Run: headless pygame with SDL's dummy video driver; simulated clock (each Clock.tick advances the game by its frame time, no real sleeping); random seed 0; keys injected as events and as key.get_pressed() state; mouse plan: one left click at the window centre at the start of phase 2, then a move to the lower-right quarter at the start of phase 3; restart key R tapped at the start of phases 3 and 4.
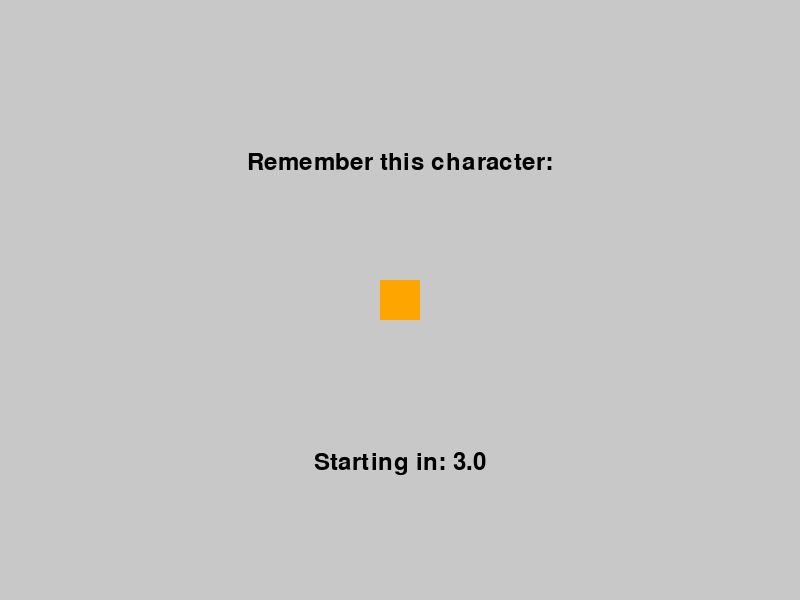
Frame 1 of 4 · flips 1–60 · no input
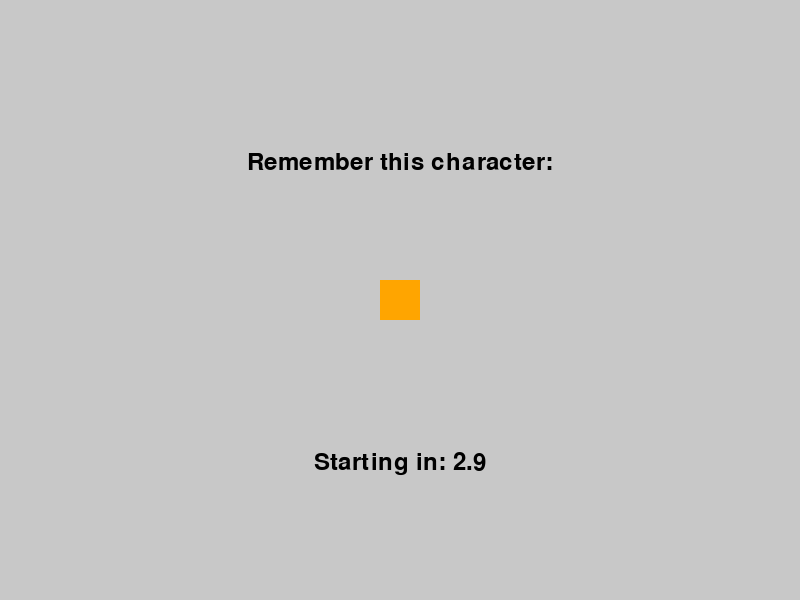
Frame 2 of 4 · flips 61–180 · clicked the window centre · tapped SPACE, RETURN · held RIGHT (→), D
Frame 3 of 4 · flips 181–300 · moved the mouse to the lower-right quarter · tapped R · held DOWN (↓), S · screen unchanged from frame 2, image omitted
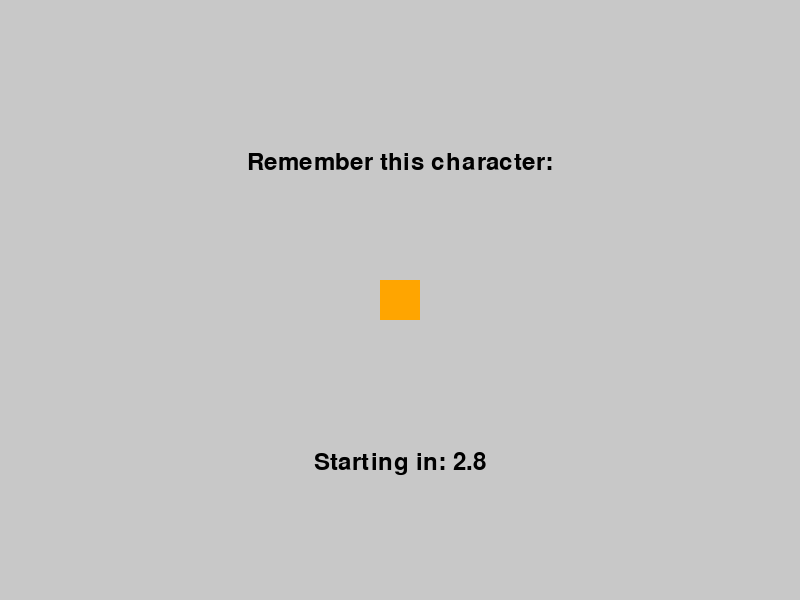
Frame 4 of 4 · flips 301–420 · tapped R · held LEFT (←), A, UP (↑), W

The pygame program that drew these frames:

import pygame
import random
import sys
import time

# Initialize pygame
pygame.init()

# Constants
WIDTH, HEIGHT = 800, 600
BACKGROUND_COLOR = (200, 200, 200)
ESCALATOR_COLORS = [(100, 100, 100), (120, 120, 120), (140, 140, 140)]
ESCALATOR_SPEEDS = [2, 3, 4]  # Different speeds for each escalator
ESCALATOR_WIDTH = 120
ESCALATOR_SPACING = 100
ESCALATOR_START_X = 170  # Starting X position for the first escalator

# Character properties
CHARACTER_SIZE = 40
CHARACTER_TYPES = [
    {"color": (255, 0, 0), "name": "Red"},
    {"color": (0, 255, 0), "name": "Green"},
    {"color": (0, 0, 255), "name": "Blue"},
    {"color": (255, 255, 0), "name": "Yellow"},
    {"color": (255, 0, 255), "name": "Purple"},
    {"color": (0, 255, 255), "name": "Cyan"},
    {"color": (255, 165, 0), "name": "Orange"},
    {"color": (165, 42, 42), "name": "Brown"}
]
CHARACTER_SPAWN_RATE = 60  # Frames between character spawns

# Game state
GAME_STATE_DISPLAY_TARGET = 0
GAME_STATE_PLAYING = 1
GAME_STATE_SUCCESS = 2
GAME_STATE_FAILURE = 3

# Font
FONT = pygame.font.SysFont('Arial', 36)
SMALL_FONT = pygame.font.SysFont('Arial', 24)

# Initialize the screen
screen = pygame.display.set_mode((WIDTH, HEIGHT))
pygame.display.set_caption("Escalator Memory Game")
clock = pygame.time.Clock()

class Character:
    def __init__(self, x, y, char_type):
        self.x = x
        self.y = y
        self.char_type = char_type
        self.color = char_type["color"]
        self.name = char_type["name"]
        self.size = CHARACTER_SIZE
        self.escalator_index = None  # Which escalator the character is on
    
    def update(self, speed):
        # Move the character down the escalator
        self.y += speed
    
    def draw(self, screen):
        pygame.draw.rect(screen, self.color, (self.x, self.y, self.size, self.size))
    
    def is_clicked(self, mouse_pos):
        # Check if this character was clicked
        mx, my = mouse_pos
        return (self.x <= mx <= self.x + self.size and 
                self.y <= my <= self.y + self.size)

class Escalator:
    def __init__(self, x, width, speed, color):
        self.x = x
        self.width = width
        self.speed = speed
        self.color = color
        self.characters = []
    
    def add_character(self, target_type=None):
        # Add a new character at the top of the escalator
        char_x = self.x + (self.width - CHARACTER_SIZE) // 2
        char_y = 0 - CHARACTER_SIZE  # Start above the screen
        
        # If target_type is specified, use it; otherwise choose random
        if target_type:
            char_type = target_type
        else:
            char_type = random.choice(CHARACTER_TYPES)
            
        character = Character(char_x, char_y, char_type)
        character.escalator_index = ESCALATOR_SPEEDS.index(self.speed)
        self.characters.append(character)
        return character
    
    def update(self):
        # Update all characters on this escalator
        for character in self.characters[:]:
            character.update(self.speed)
            # Remove characters that have gone off screen
            if character.y > HEIGHT:
                self.characters.remove(character)
    
    def draw(self, screen):
        # Draw the escalator
        pygame.draw.rect(screen, self.color, (self.x, 0, self.width, HEIGHT))
        
        # Draw line segments to represent the escalator steps
        step_height = 20
        for y in range(0, HEIGHT, step_height):
            # Adjust the y position based on time for animation
            adjusted_y = (y + pygame.time.get_ticks() * self.speed / 100) % HEIGHT
            pygame.draw.line(screen, (50, 50, 50), 
                            (self.x, adjusted_y), 
                            (self.x + self.width, adjusted_y), 2)
        
        # Draw all characters on this escalator
        for character in self.characters:
            character.draw(screen)
    
    def check_character_click(self, mouse_pos):
        # Check if any character on this escalator was clicked
        for character in self.characters:
            if character.is_clicked(mouse_pos):
                return character
        return None

class Game:
    def __init__(self):
        self.escalators = []
        self.spawn_counter = 0
        self.running = True
        self.game_state = GAME_STATE_DISPLAY_TARGET
        self.target_character_type = None
        self.display_target_time = 3  # seconds to display target
        self.target_display_start = 0
        self.score = 0
        self.time_limit = 30  # 30 seconds to find the character
        self.start_time = 0
        self.has_target_spawned = False
        self.target_spawned_time = 0
        
        # Create the three escalators
        for i in range(3):
            x = ESCALATOR_START_X + i * (ESCALATOR_WIDTH + ESCALATOR_SPACING)
            escalator = Escalator(x, ESCALATOR_WIDTH, ESCALATOR_SPEEDS[i], ESCALATOR_COLORS[i])
            self.escalators.append(escalator)
        
        # Select a random target character
        self.select_new_target()
    
    def select_new_target(self):
        self.target_character_type = random.choice(CHARACTER_TYPES)
        self.target_display_start = time.time()
        self.has_target_spawned = False
    
    def handle_events(self):
        for event in pygame.event.get():
            if event.type == pygame.QUIT:
                self.running = False
            elif event.type == pygame.KEYDOWN:
                if event.key == pygame.K_ESCAPE:
                    self.running = False
                elif event.key == pygame.K_r and (self.game_state == GAME_STATE_SUCCESS or 
                                                self.game_state == GAME_STATE_FAILURE):
                    # Restart the game
                    self.reset_game()
            elif event.type == pygame.MOUSEBUTTONDOWN:
                if self.game_state == GAME_STATE_PLAYING:
                    mouse_pos = pygame.mouse.get_pos()
                    # Check all escalators for clicked characters
                    for escalator in self.escalators:
                        clicked_character = escalator.check_character_click(mouse_pos)
                        if clicked_character:
                            # Check if it's the target character
                            if clicked_character.char_type == self.target_character_type:
                                self.game_state = GAME_STATE_SUCCESS
                            else:
                                self.game_state = GAME_STATE_FAILURE
                            break
    
    def reset_game(self):
        # Reset the game state
        for escalator in self.escalators:
            escalator.characters = []
        self.select_new_target()
        self.game_state = GAME_STATE_DISPLAY_TARGET
        self.spawn_counter = 0
        self.start_time = 0
        self.has_target_spawned = False
    
    def update(self):
        current_time = time.time()
        
        # Handle game state transitions
        if self.game_state == GAME_STATE_DISPLAY_TARGET:
            # Switch to playing state after display time
            if current_time - self.target_display_start >= self.display_target_time:
                self.game_state = GAME_STATE_PLAYING
                self.start_time = current_time
        
        # Update all escalators
        for escalator in self.escalators:
            escalator.update()
        
        if self.game_state == GAME_STATE_PLAYING:
            # Check if time has run out
            if current_time - self.start_time >= self.time_limit:
                self.game_state = GAME_STATE_FAILURE
            
            # Spawn new characters
            self.spawn_counter += 1
            if self.spawn_counter >= CHARACTER_SPAWN_RATE:
                self.spawn_counter = 0
                # Randomly choose an escalator to spawn a character on
                escalator = random.choice(self.escalators)
                
                # Spawn the target character if it hasn't been spawned yet and enough time has passed
                if not self.has_target_spawned and current_time - self.start_time >= 5:
                    escalator.add_character(self.target_character_type)
                    self.has_target_spawned = True
                    self.target_spawned_time = current_time
                else:
                    # Spawn a random character (not the target)
                    available_types = [t for t in CHARACTER_TYPES if t != self.target_character_type]
                    char_type = random.choice(available_types)
                    escalator.add_character(char_type)
    
    def draw(self):
        # Clear the screen
        screen.fill(BACKGROUND_COLOR)
        
        if self.game_state == GAME_STATE_DISPLAY_TARGET:
            # Display the target character
            text = FONT.render("Remember this character:", True, (0, 0, 0))
            screen.blit(text, (WIDTH//2 - text.get_width()//2, HEIGHT//4))
            
            # Draw the target character
            pygame.draw.rect(screen, self.target_character_type["color"], 
                           (WIDTH//2 - CHARACTER_SIZE//2, HEIGHT//2 - CHARACTER_SIZE//2, 
                            CHARACTER_SIZE, CHARACTER_SIZE))
            
            # Display countdown
            time_left = max(0, self.display_target_time - (time.time() - self.target_display_start))
            countdown = FONT.render(f"Starting in: {time_left:.1f}", True, (0, 0, 0))
            screen.blit(countdown, (WIDTH//2 - countdown.get_width()//2, HEIGHT*3//4))
            
        elif self.game_state == GAME_STATE_PLAYING:
            # Draw all escalators
            for escalator in self.escalators:
                escalator.draw(screen)
            
            # Display time left
            time_left = max(0, self.time_limit - (time.time() - self.start_time))
            time_text = SMALL_FONT.render(f"Time Left: {time_left:.1f}s", True, (0, 0, 0))
            screen.blit(time_text, (10, 10))
            
        elif self.game_state == GAME_STATE_SUCCESS:
            text = FONT.render("Success! You found the character!", True, (0, 128, 0))
            screen.blit(text, (WIDTH//2 - text.get_width()//2, HEIGHT//2 - text.get_height()//2))
            
            restart = SMALL_FONT.render("Press 'R' to play again", True, (0, 0, 0))
            screen.blit(restart, (WIDTH//2 - restart.get_width()//2, HEIGHT//2 + 50))
            
        elif self.game_state == GAME_STATE_FAILURE:
            text = FONT.render("Game Over! You didn't find the character.", True, (255, 0, 0))
            screen.blit(text, (WIDTH//2 - text.get_width()//2, HEIGHT//2 - text.get_height()//2))
            
            restart = SMALL_FONT.render("Press 'R' to play again", True, (0, 0, 0))
            screen.blit(restart, (WIDTH//2 - restart.get_width()//2, HEIGHT//2 + 50))
        
        # Update the display
        pygame.display.flip()
    
    def run(self):
        while self.running:
            self.handle_events()
            self.update()
            self.draw()
            clock.tick(60)  # 60 FPS

# Main function
def main():
    game = Game()
    game.run()
    pygame.quit()
    sys.exit()

if __name__ == "__main__":
    main()
